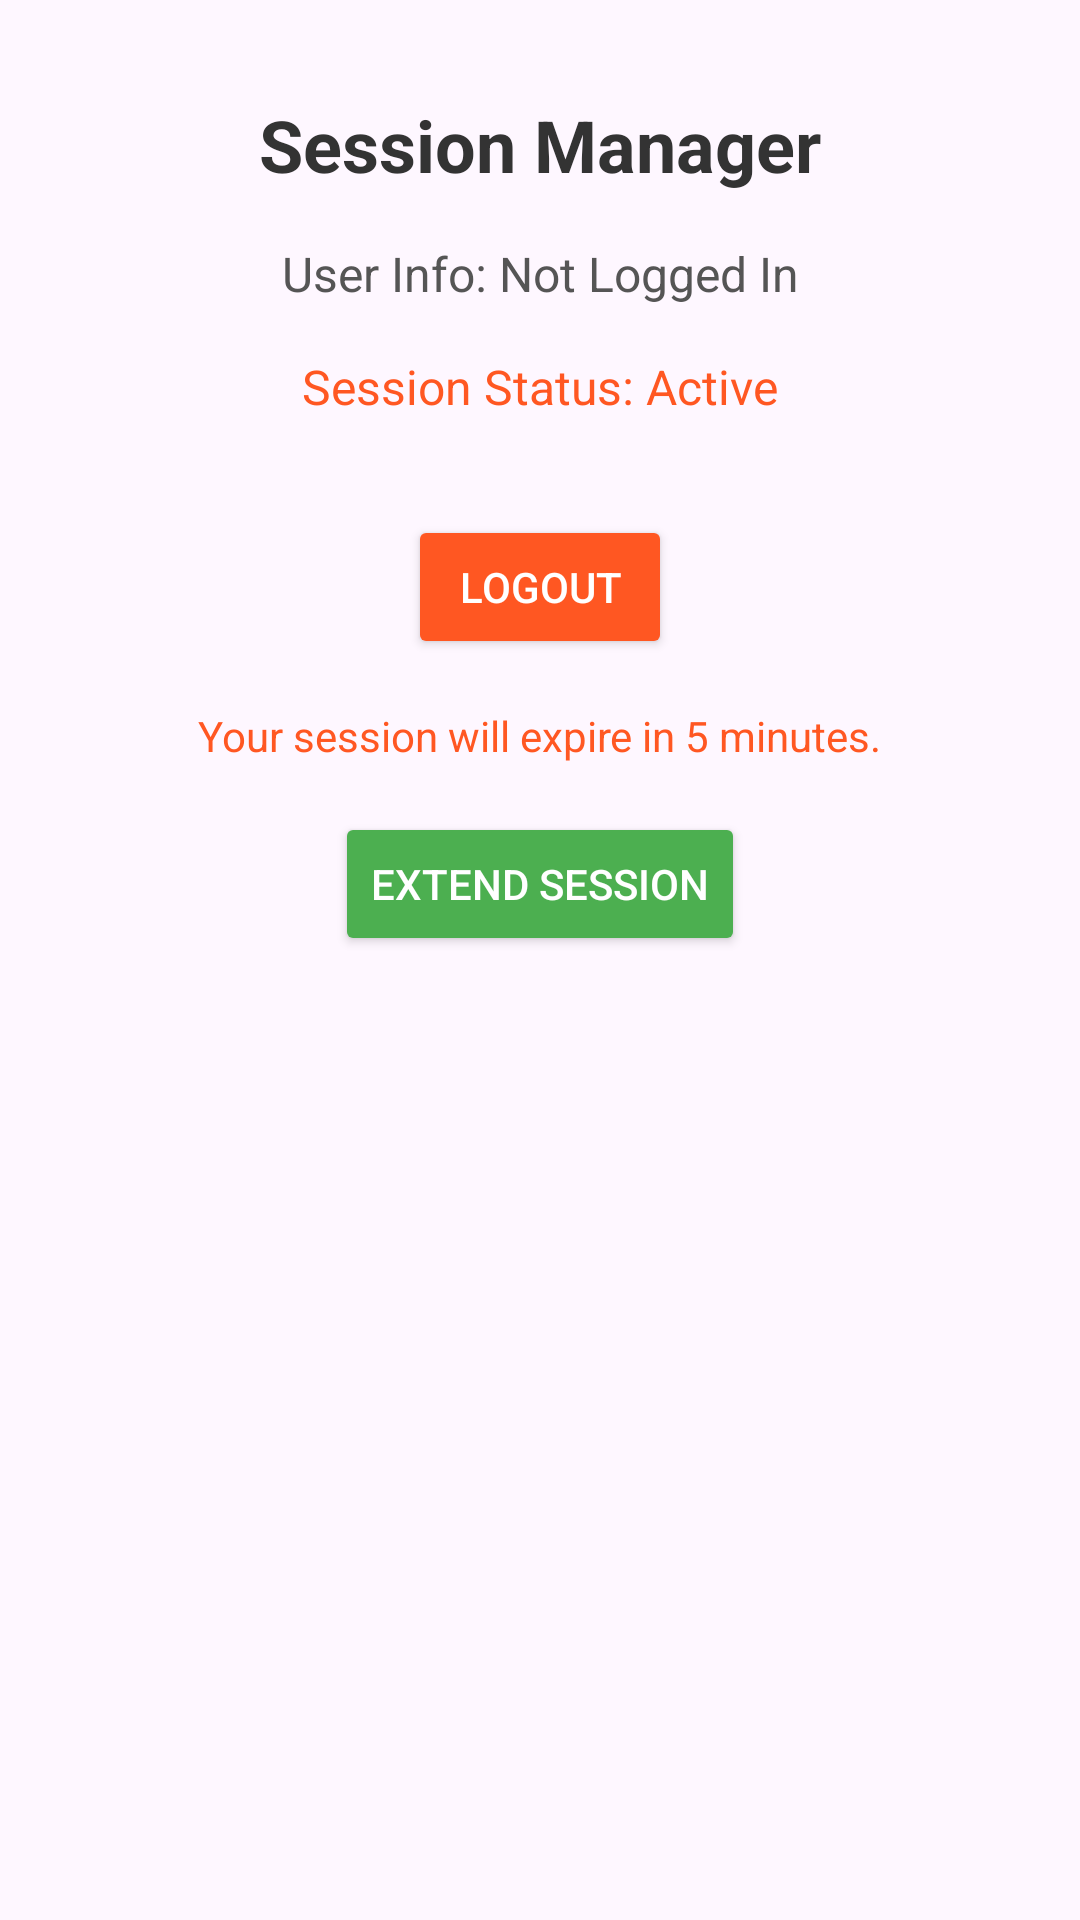

Layout XML and referenced resources for this Android screen:
<!-- AndroidManifest.xml: application theme Theme.Material3.DayNight.NoActionBar -->
<!-- res/layout/activity_session_manager.xml -->
<?xml version="1.0" encoding="utf-8"?>
<androidx.constraintlayout.widget.ConstraintLayout xmlns:android="http://schemas.android.com/apk/res/android"
    xmlns:app="http://schemas.android.com/apk/res-auto"
    xmlns:tools="http://schemas.android.com/tools"
    android:layout_width="match_parent"
    android:layout_height="match_parent"
    tools:context=".SessionManager">

    
    <TextView
        android:id="@+id/session_manager_title"
        android:layout_width="wrap_content"
        android:layout_height="wrap_content"
        android:layout_marginTop="32dp"
        android:text="Session Manager"
        android:textColor="#333333"
        android:textSize="24sp"
        android:textStyle="bold"
        app:layout_constraintEnd_toEndOf="parent"
        app:layout_constraintStart_toStartOf="parent"
        app:layout_constraintTop_toTopOf="parent" />

    
    <TextView
        android:id="@+id/session_info"
        android:layout_width="wrap_content"
        android:layout_height="wrap_content"
        android:layout_marginTop="16dp"
        android:text="User Info: Not Logged In"
        android:textColor="#555555"
        android:textSize="16sp"
        app:layout_constraintEnd_toEndOf="parent"
        app:layout_constraintStart_toStartOf="parent"
        app:layout_constraintTop_toBottomOf="@id/session_manager_title" />

    
    <TextView
        android:id="@+id/session_status"
        android:layout_width="wrap_content"
        android:layout_height="wrap_content"
        android:layout_marginTop="16dp"
        android:text="Session Status: Active"
        android:textColor="#FF5722"
        android:textSize="16sp"
        app:layout_constraintEnd_toEndOf="parent"
        app:layout_constraintStart_toStartOf="parent"
        app:layout_constraintTop_toBottomOf="@id/session_info" />

    
    <Button
        android:id="@+id/logout_button"
        android:layout_width="wrap_content"
        android:layout_height="wrap_content"
        android:layout_marginTop="32dp"
        android:backgroundTint="#FF5722"
        android:text="Logout"
        android:textColor="#FFFFFF"
        app:layout_constraintEnd_toEndOf="parent"
        app:layout_constraintStart_toStartOf="parent"
        app:layout_constraintTop_toBottomOf="@id/session_status" />

    
    <TextView
        android:id="@+id/session_expiry_message"
        android:layout_width="wrap_content"
        android:layout_height="wrap_content"
        android:layout_marginTop="16dp"
        android:text="Your session will expire in 5 minutes."
        android:textColor="#FF5722"
        android:textSize="14sp"
        app:layout_constraintEnd_toEndOf="parent"
        app:layout_constraintStart_toStartOf="parent"
        app:layout_constraintTop_toBottomOf="@id/logout_button" />

    
    <Button
        android:id="@+id/refresh_session_button"
        android:layout_width="wrap_content"
        android:layout_height="wrap_content"
        android:layout_marginTop="16dp"
        android:backgroundTint="#4CAF50"
        android:text="Extend Session"
        android:textColor="#FFFFFF"
        app:layout_constraintEnd_toEndOf="parent"
        app:layout_constraintStart_toStartOf="parent"
        app:layout_constraintTop_toBottomOf="@id/session_expiry_message" />
</androidx.constraintlayout.widget.ConstraintLayout>
<!-- resources referenced by this layout -->
<resources>

</resources>
